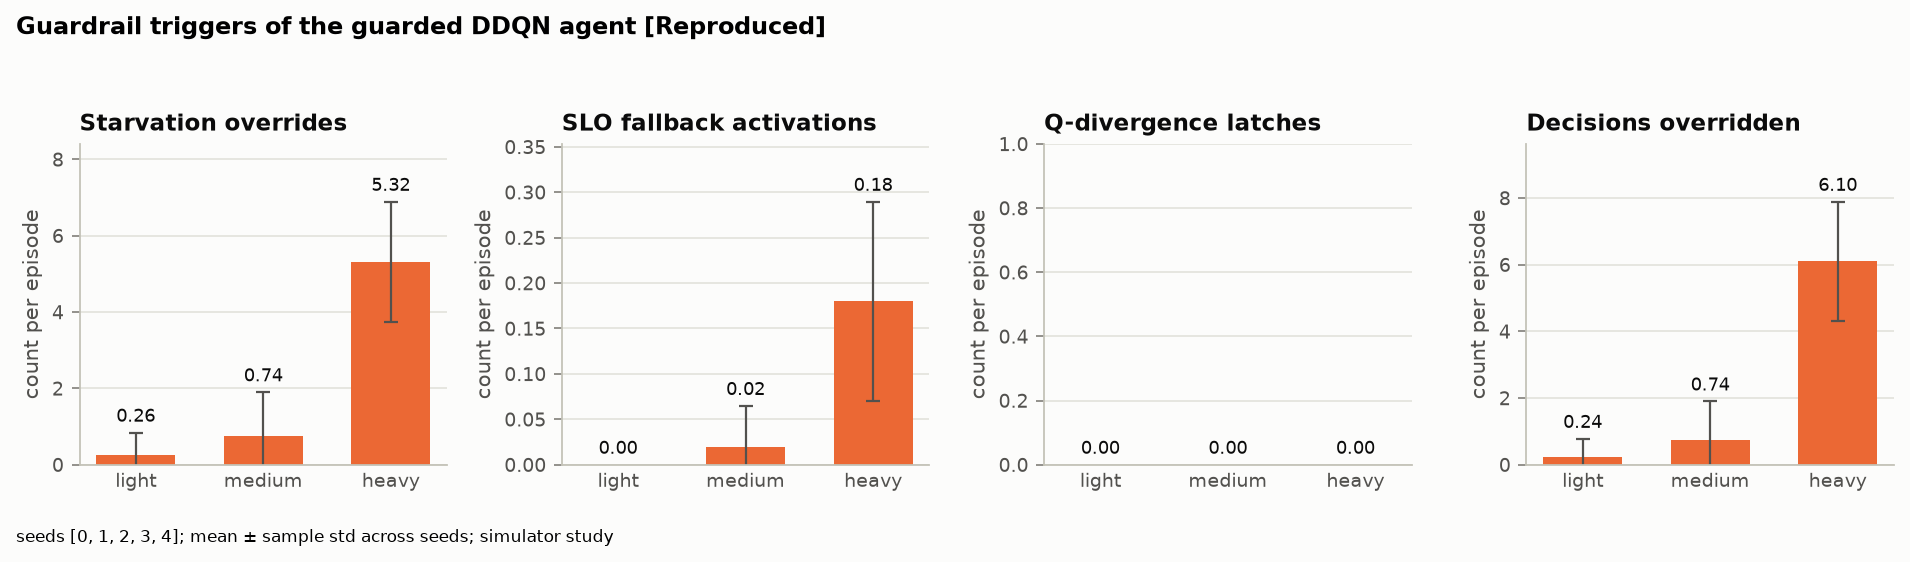

Data behind this chart, as committed beside it:
load_profile, counter, mean_per_episode, std, n_seeds
light, guardrail_starvation_triggers, 0.26, 0.5814, 5
medium, guardrail_starvation_triggers, 0.74, 1.159, 5
heavy, guardrail_starvation_triggers, 5.32, 1.569, 5
light, guardrail_slo_fallback_activations, 0.0, 0.0, 5
medium, guardrail_slo_fallback_activations, 0.02, 0.04472, 5
heavy, guardrail_slo_fallback_activations, 0.18, 0.1095, 5
light, guardrail_q_divergence_latches, 0.0, 0.0, 5
medium, guardrail_q_divergence_latches, 0.0, 0.0, 5
heavy, guardrail_q_divergence_latches, 0.0, 0.0, 5
light, guardrail_overrides, 0.24, 0.5367, 5
medium, guardrail_overrides, 0.74, 1.159, 5
heavy, guardrail_overrides, 6.1, 1.787, 5
